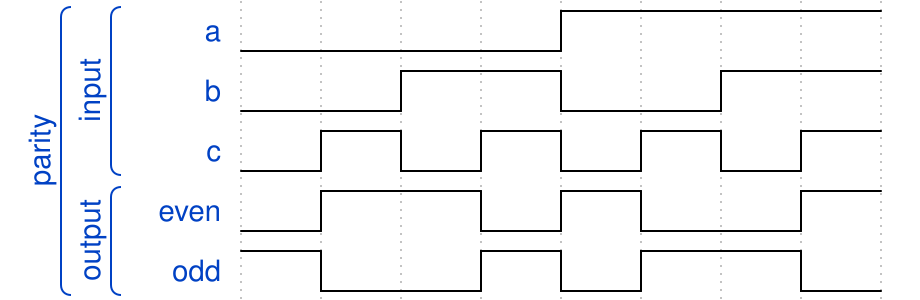

Write the WaveDrom specification (WaveJSON) that draws this timing diagram.

{"signal": [
    ["parity",
    ["input",
     {"name" : "a", "wave" : "l...h..."},
     {"name" : "b", "wave" : "l.h.l.h."},
     {"name" : "c", "wave" : "lhlhlhlh"}],
    ["output",
     {"name" : "even", "wave" : "lh.lhl.h"},
     {"name" : "odd", "wave" : "hl.hlh.l"}]
    ]]}
  